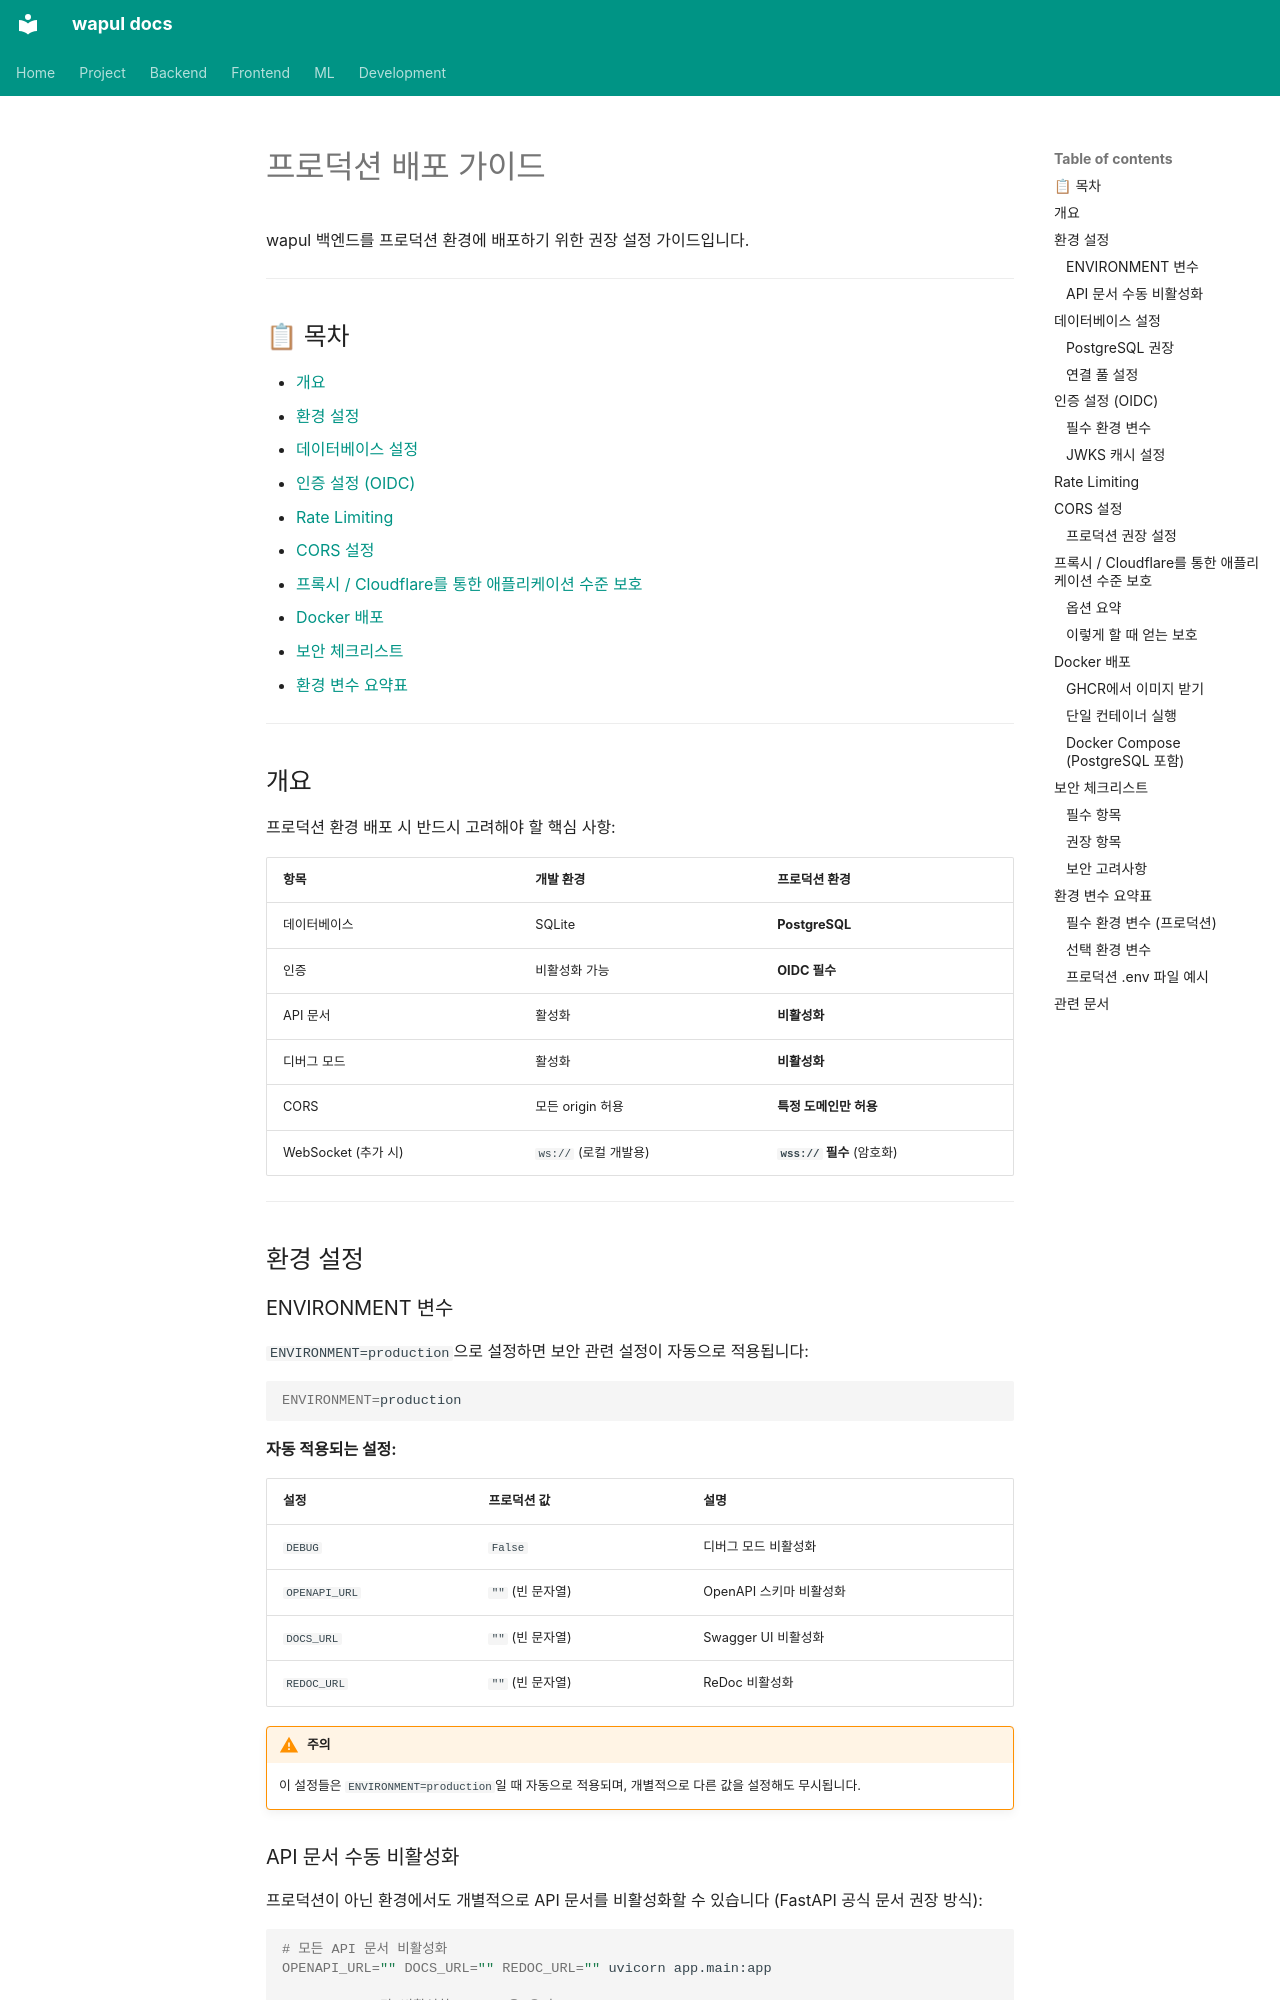

repository: jjh4450/wapul · page: backend/deployment/production.ko/index.html · generator: mkdocs

# 프로덕션 배포 가이드

wapul 백엔드를 프로덕션 환경에 배포하기 위한 권장 설정 가이드입니다.

---

## 📋 목차

- [개요](#개요)
- [환경 설정](#환경-설정)
- [데이터베이스 설정](#데이터베이스-설정)
- [인증 설정 (OIDC)](#인증-설정-oidc)
- [Rate Limiting](#rate-limiting)
- [CORS 설정](#cors-설정)
- [프록시 / Cloudflare를 통한 애플리케이션 수준 보호](#프록시--cloudflare를-통한-애플리케이션-수준-보호)
- [Docker 배포](#docker-배포)
- [보안 체크리스트](#보안-체크리스트)
- [환경 변수 요약표](#환경-변수-요약표)

---

## 개요

프로덕션 환경 배포 시 반드시 고려해야 할 핵심 사항:

| 항목 | 개발 환경 | 프로덕션 환경 |
|------|-----------|---------------|
| 데이터베이스 | SQLite | **PostgreSQL** |
| 인증 | 비활성화 가능 | **OIDC 필수** |
| API 문서 | 활성화 | **비활성화** |
| 디버그 모드 | 활성화 | **비활성화** |
| CORS | 모든 origin 허용 | **특정 도메인만 허용** |
| WebSocket (추가 시) | `ws://` (로컬 개발용) | **`wss://` 필수** (암호화) |

---

## 환경 설정

### ENVIRONMENT 변수

`ENVIRONMENT=production`으로 설정하면 보안 관련 설정이 자동으로 적용됩니다:

```bash
ENVIRONMENT=production
```

**자동 적용되는 설정:**

| 설정 | 프로덕션 값 | 설명 |
|------|-------------|------|
| `DEBUG` | `False` | 디버그 모드 비활성화 |
| `OPENAPI_URL` | `""` (빈 문자열) | OpenAPI 스키마 비활성화 |
| `DOCS_URL` | `""` (빈 문자열) | Swagger UI 비활성화 |
| `REDOC_URL` | `""` (빈 문자열) | ReDoc 비활성화 |

!!! warning "주의"
    이 설정들은 `ENVIRONMENT=production`일 때 자동으로 적용되며, 개별적으로 다른 값을 설정해도 무시됩니다.

### API 문서 수동 비활성화

프로덕션이 아닌 환경에서도 개별적으로 API 문서를 비활성화할 수 있습니다 (FastAPI 공식 문서 권장 방식):

```bash
# 모든 API 문서 비활성화
OPENAPI_URL="" DOCS_URL="" REDOC_URL="" uvicorn app.main:app

# Swagger UI만 비활성화 (ReDoc은 유지)
DOCS_URL="" uvicorn app.main:app
```

---

## 데이터베이스 설정

### PostgreSQL 권장

프로덕션 환경에서는 **PostgreSQL**을 사용하세요. SQLite는 개발 및 테스트 용도로만 사용해야 합니다.

```bash
# PostgreSQL 연결 문자열
DATABASE_URL=postgresql://username:password@hostname:5432/database_name
```
